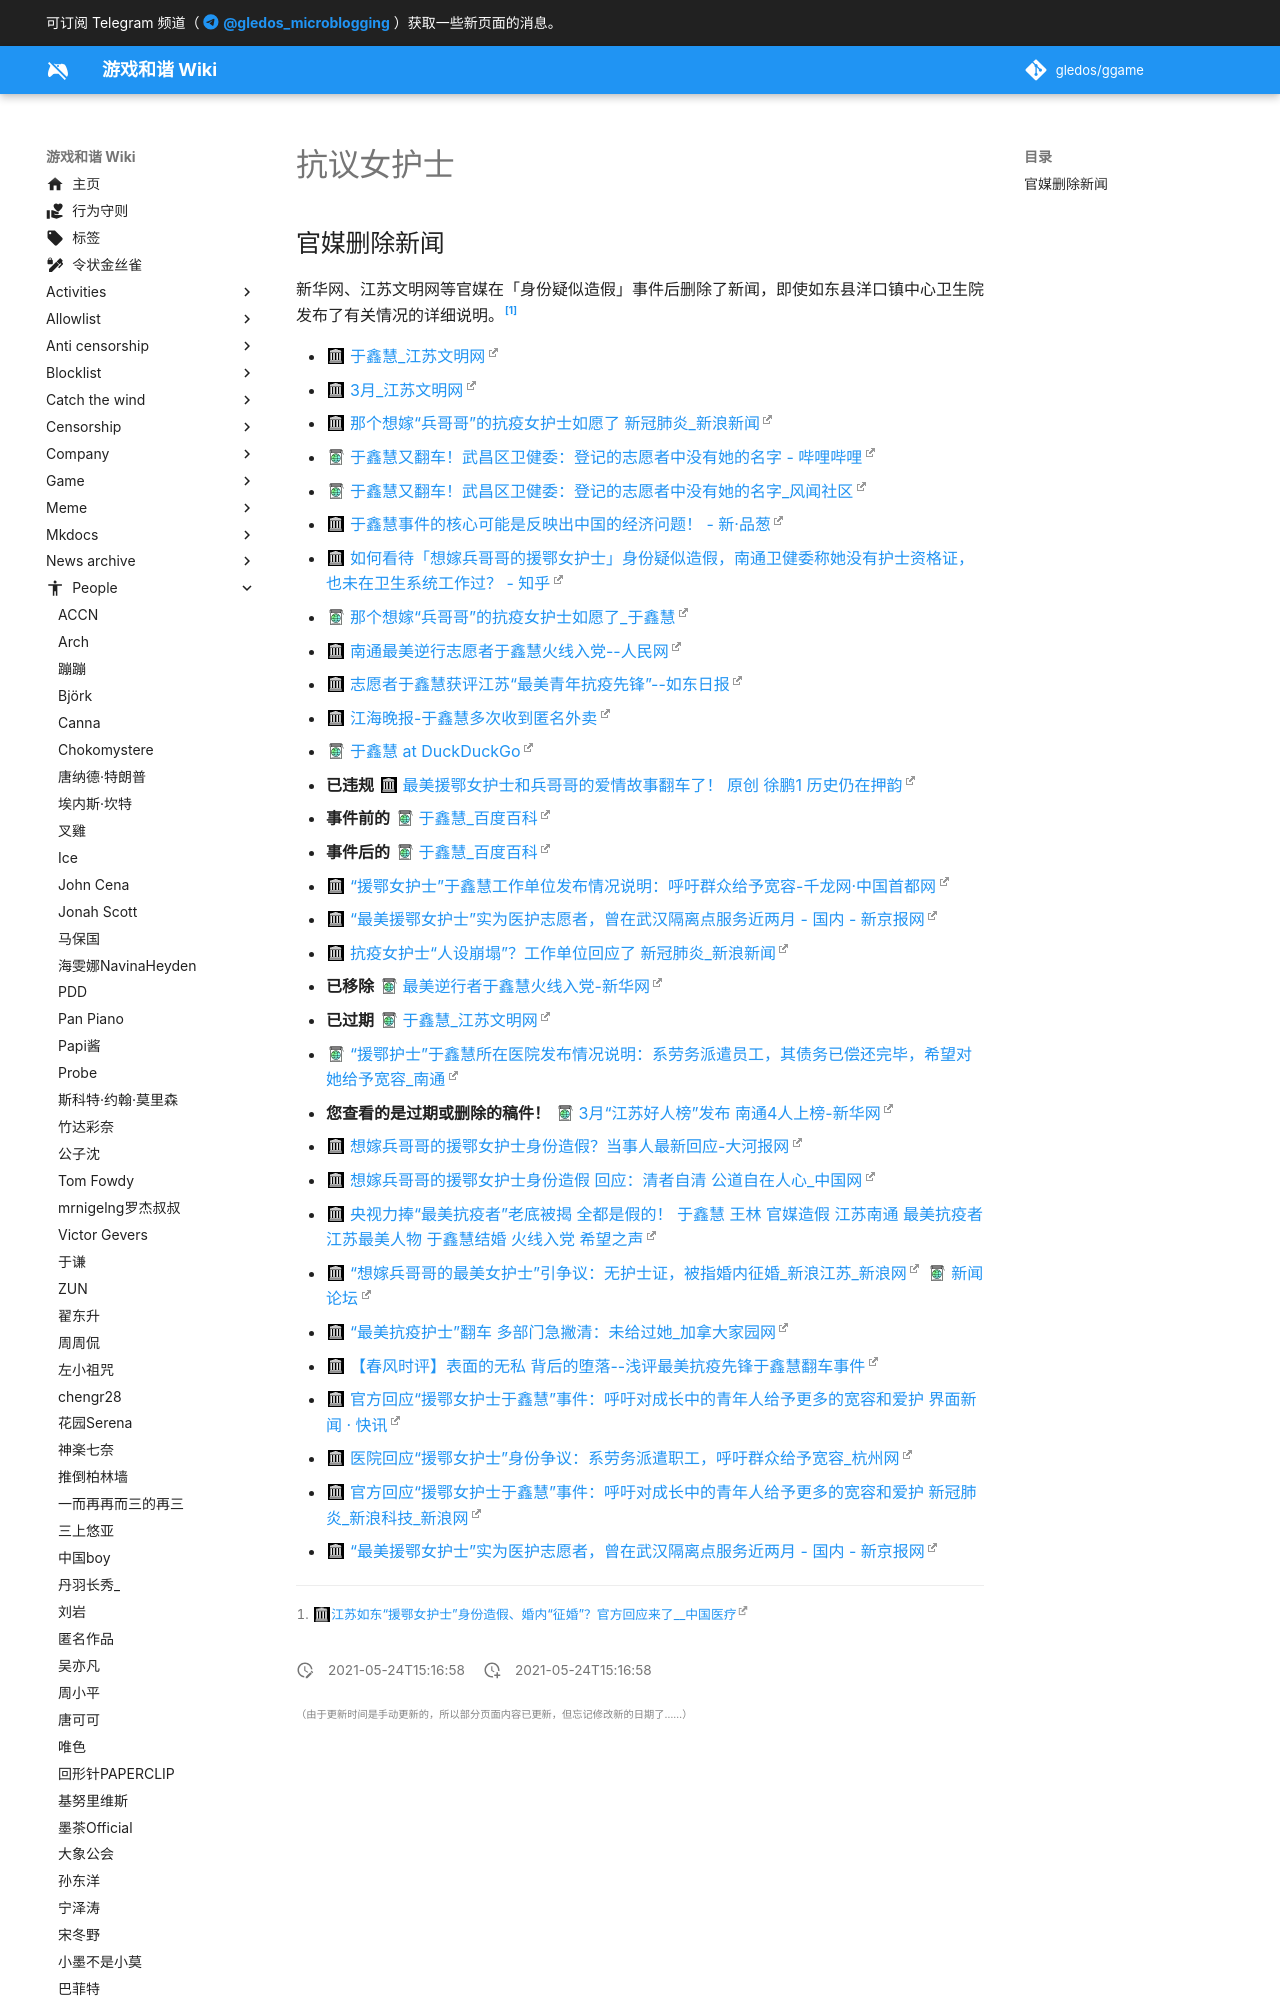

repository: gledos/ggame · page: people/抗疫女护士.html · generator: mkdocs

---
title: 抗议女护士
description:
published: true
date: "2021-05-24T15:16:58"
特殊标签标记: #无标签
editor: markdown
dateCreated: "2021-05-24T15:16:58"
---

## 官媒删除新闻

新华网、江苏文明网等官媒在「身份疑似造假」事件后删除了新闻，即使如东县洋口镇中心卫生院发布了有关情况的详细说明。[^the_truth]

[^the_truth]: [江苏如东“援鄂女护士”身份造假、婚内“征婚”？官方回应来了__中国医疗](https://web.archive.org/web/20201018133512/http://med.china.com.cn/content/pid/209633/tid/1023)

+ [于鑫慧_江苏文明网](https://web.archive.org/web/20201018062612/https://wm.jschina.com.cn/haorenbang/jh/2020/2020z/202004/t20200403_6588495.shtml)
+ [3月_江苏文明网](https://web.archive.org/web/20201018062527/https://wm.jschina.com.cn/haorenbang/jh/2020/2020z/index_7938.shtml)
